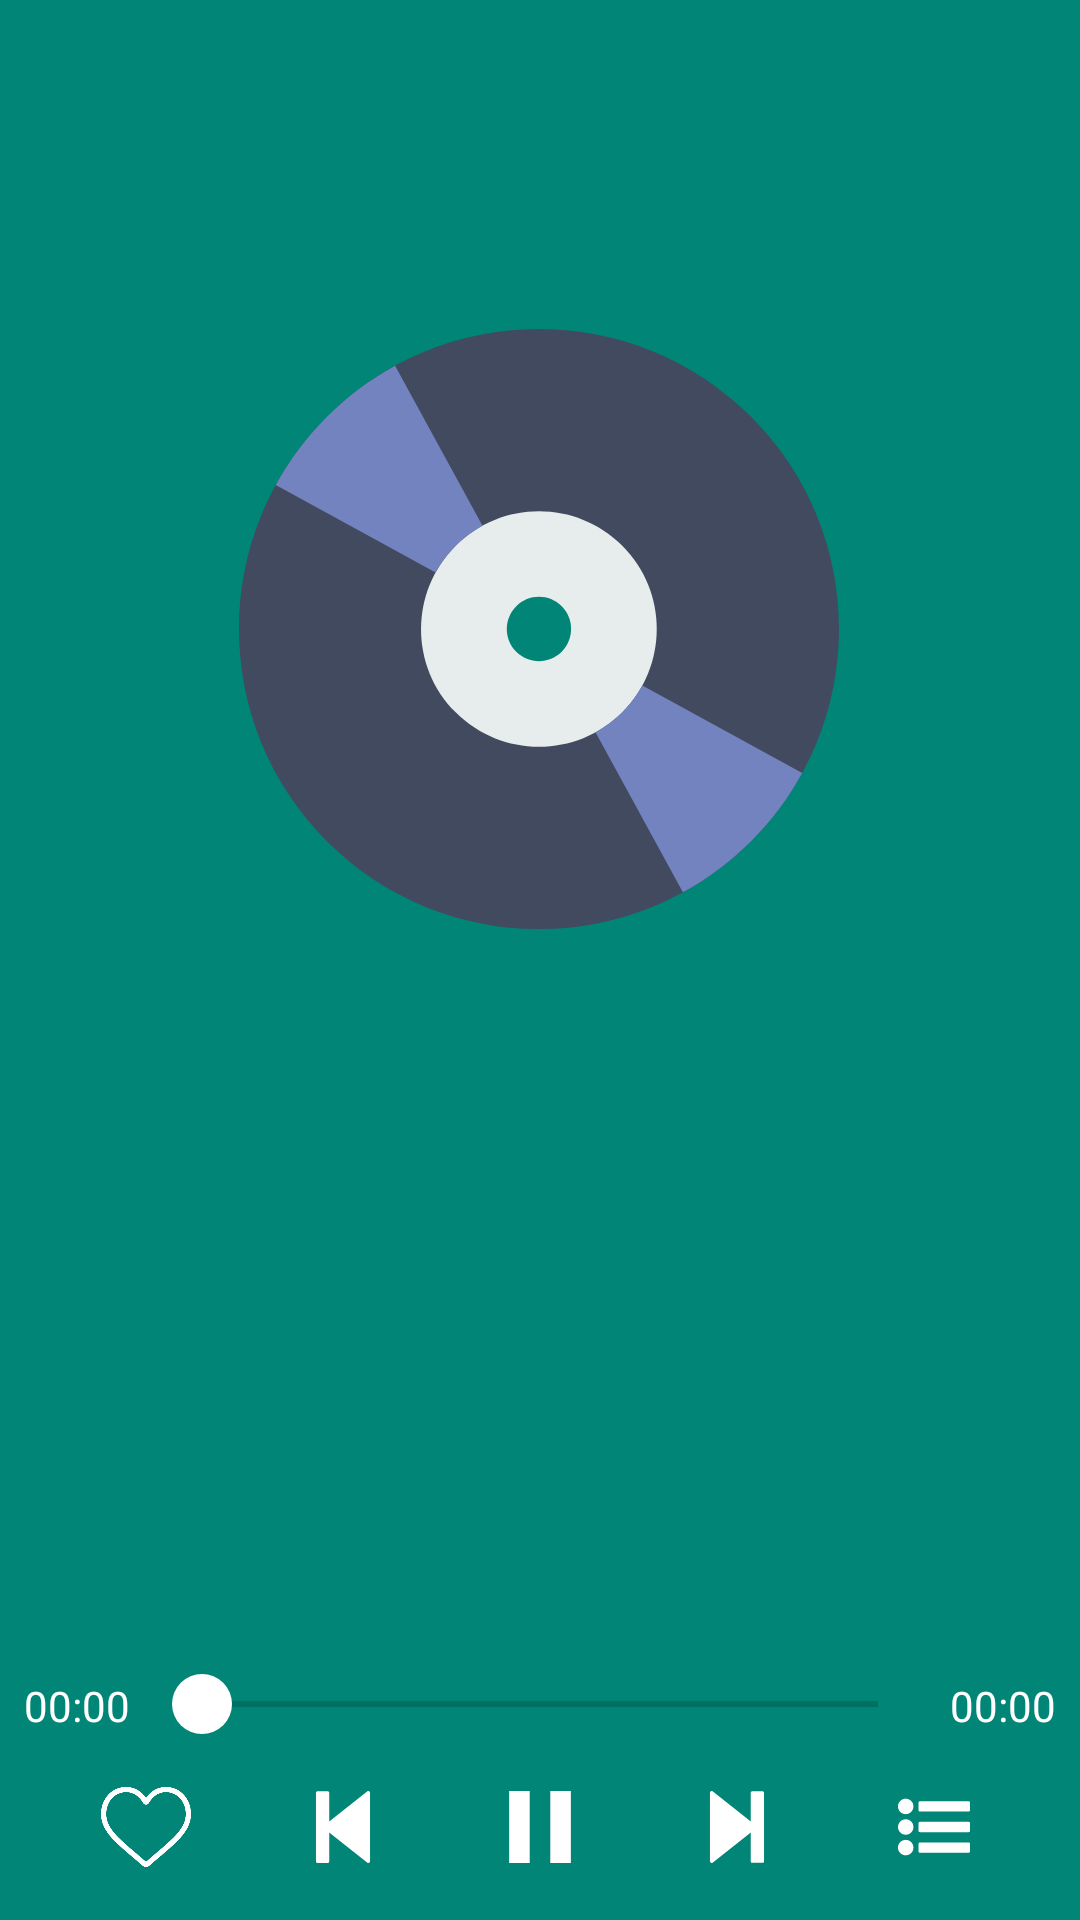

Write the Android layout XML for this screen, with the resource values it uses.
<!-- AndroidManifest.xml: activity theme NoActionBar -->
<!-- res/layout/activity_media_player.xml -->
<?xml version="1.0" encoding="utf-8"?>
<androidx.constraintlayout.widget.ConstraintLayout xmlns:android="http://schemas.android.com/apk/res/android"
    xmlns:app="http://schemas.android.com/apk/res-auto"
    xmlns:tools="http://schemas.android.com/tools"
    android:layout_width="match_parent"
    android:layout_height="match_parent"
    android:background="@color/colorPrimary">

    <ImageView
        android:id="@+id/imageView2"
        android:layout_width="200dp"
        android:layout_height="200dp"
        android:src="@drawable/ic_compact_disc"
        app:layout_constraintBottom_toTopOf="@+id/suraMediaPlayer"
        app:layout_constraintEnd_toEndOf="parent"
        app:layout_constraintHorizontal_bias="0.497"
        app:layout_constraintStart_toStartOf="parent"
        app:layout_constraintTop_toTopOf="parent" />

    <TextView
        android:id="@+id/suraMediaPlayer"
        android:layout_width="wrap_content"
        android:layout_height="wrap_content"
        android:textAppearance="?android:textAppearanceLarge"
        android:textColor="#fff"
        android:textStyle="bold"
        app:layout_constraintBottom_toTopOf="@+id/seekBar"
        app:layout_constraintEnd_toEndOf="parent"
        app:layout_constraintStart_toStartOf="parent"
        app:layout_constraintTop_toBottomOf="@+id/imageView2"
        tools:text="سـورة ال عمران" />

    <TextView
        android:id="@+id/readerMediaPlayer"
        android:layout_width="wrap_content"
        android:layout_height="wrap_content"
        android:layout_marginTop="8dp"
        android:textAppearance="?android:textAppearanceSmall"
        android:textColor="#B9B9B9"
        android:textStyle="bold"
        app:layout_constraintEnd_toEndOf="parent"
        app:layout_constraintStart_toStartOf="parent"
        app:layout_constraintTop_toBottomOf="@+id/suraMediaPlayer"
        tools:text="ناصر القطامي" />

    <SeekBar
        android:id="@+id/seekBar"
        android:layout_width="0dp"
        android:layout_height="wrap_content"
        android:layout_marginBottom="16dp"
        android:thumb="@drawable/white_scrubber_control"
        app:layout_constraintBottom_toTopOf="@+id/linearLayout"
        app:layout_constraintEnd_toStartOf="@+id/maxDuration"
        app:layout_constraintStart_toEndOf="@+id/currentDuration" />

    <LinearLayout
        android:id="@+id/linearLayout"
        android:layout_width="match_parent"
        android:layout_height="0dp"
        android:layout_margin="16dp"
        android:orientation="horizontal"
        app:layout_constraintBottom_toBottomOf="parent"
        app:layout_constraintEnd_toEndOf="parent"
        app:layout_constraintStart_toStartOf="parent">

        <ImageButton
            android:id="@+id/loveMediaPlayer"
            android:layout_width="0dp"
            android:layout_height="30dp"
            android:layout_gravity="center_vertical"
            android:layout_weight="1"
            android:background="@null"
            android:scaleType="fitCenter"
            android:src="@drawable/ic_heart_white" />


        <ImageButton
            android:id="@+id/backMediaPlayer"
            android:layout_width="0dp"
            android:layout_height="wrap_content"
            android:layout_gravity="center_vertical"
            android:layout_weight="1"
            android:background="@null"
            android:scaleType="fitCenter"
            android:src="@drawable/ic_back_white" />

        <ImageButton
            android:id="@+id/playMediaPlayer"
            android:layout_width="0dp"
            android:layout_height="wrap_content"
            android:layout_gravity="center_vertical"
            android:layout_weight="1"
            android:background="@null"
            android:scaleType="fitCenter"
            android:src="@drawable/ic_pause_button_white" />

        <ImageButton
            android:id="@+id/forwardMediaPlayer"
            android:layout_width="0dp"
            android:layout_height="wrap_content"
            android:layout_gravity="center_vertical"
            android:layout_weight="1"
            android:background="@null"
            android:scaleType="fitCenter"
            android:src="@drawable/ic_forward_white" />


        <ImageButton
            android:id="@+id/listMediaPlayer"
            android:layout_width="0dp"
            android:layout_height="wrap_content"
            android:layout_gravity="center_vertical"
            android:layout_weight="1"
            android:background="@null"
            android:scaleType="fitCenter"
            android:src="@drawable/ic_list_white" />

    </LinearLayout>

    <TextView
        android:id="@+id/currentDuration"
        android:layout_width="wrap_content"
        android:layout_height="wrap_content"
        android:layout_marginStart="8dp"
        android:layout_marginLeft="8dp"
        android:layout_marginEnd="8dp"
        android:layout_marginRight="8dp"
        android:layout_marginBottom="16dp"
        android:text="00:00"
        android:textColor="#fff"
        app:layout_constraintBottom_toTopOf="@+id/linearLayout"
        app:layout_constraintEnd_toStartOf="@+id/seekBar"
        app:layout_constraintStart_toStartOf="parent" />

    <TextView
        android:id="@+id/maxDuration"
        android:layout_width="wrap_content"
        android:layout_height="wrap_content"
        android:layout_marginStart="8dp"
        android:layout_marginLeft="8dp"
        android:layout_marginEnd="8dp"
        android:layout_marginRight="8dp"
        android:layout_marginBottom="16dp"
        android:text="00:00"
        android:textColor="#fff"
        app:layout_constraintBottom_toTopOf="@+id/linearLayout"
        app:layout_constraintEnd_toEndOf="parent"
        app:layout_constraintStart_toEndOf="@+id/seekBar" />

    <ImageButton
        android:id="@+id/downArrow"
        android:layout_width="50dp"
        android:layout_height="50dp"
        android:layout_marginStart="24dp"
        android:layout_marginLeft="24dp"
        android:layout_marginTop="16dp"
        android:background="@null"
        android:src="@drawable/ic_arrow"
        app:layout_constraintStart_toStartOf="parent"
        app:layout_constraintTop_toTopOf="parent" />
</androidx.constraintlayout.widget.ConstraintLayout>
<!-- resources referenced by this layout -->
<resources>
  <color name="colorPrimary">#008577</color>
  <!-- drawable ic_back_white (drawable) -->
  <vector android:height="24dp" android:viewportHeight="17.802"
      android:viewportWidth="17.802" android:width="24dp" xmlns:android="http://schemas.android.com/apk/res/android">
      <path android:fillColor="#fff" android:pathData="M15.363,0.042c-0.139,-0.07 -0.303,-0.051 -0.424,0.043L4.163,8.587C4.069,8.664 4.01,8.78 4.01,8.9c0,0.119 0.059,0.24 0.153,0.314l10.776,8.502c0.071,0.057 0.162,0.086 0.249,0.086l0.175,-0.039c0.139,-0.064 0.225,-0.207 0.225,-0.361V0.403C15.588,0.249 15.502,0.107 15.363,0.042z"/>
      <path android:fillColor="#fff" android:pathData="M5.188,0.033H2.53c-0.172,0 -0.315,0.182 -0.315,0.401V17.37c0,0.221 0.143,0.403 0.315,0.403h2.657c0.174,0 0.315,-0.183 0.315,-0.403V0.434C5.503,0.215 5.361,0.033 5.188,0.033z"/>
  </vector>
  <!-- drawable ic_forward_white (drawable) -->
  <vector android:height="24dp" android:viewportHeight="17.804"
      android:viewportWidth="17.804" android:width="24dp" xmlns:android="http://schemas.android.com/apk/res/android">
      <path android:fillColor="#fff" android:pathData="M2.44,0.043c0.14,-0.071 0.304,-0.051 0.425,0.044l10.777,8.502c0.094,0.074 0.152,0.191 0.152,0.312c0,0.118 -0.059,0.24 -0.152,0.314L2.864,17.718c-0.072,0.056 -0.162,0.086 -0.25,0.086l-0.175,-0.04c-0.137,-0.065 -0.223,-0.206 -0.223,-0.362V0.403C2.216,0.249 2.302,0.106 2.44,0.043z"/>
      <path android:fillColor="#fff" android:pathData="M12.616,0.034h2.656c0.175,0 0.316,0.181 0.316,0.399v16.935c0,0.222 -0.142,0.403 -0.316,0.403h-2.656c-0.174,0 -0.316,-0.182 -0.316,-0.403V0.434C12.3,0.215 12.443,0.034 12.616,0.034z"/>
  </vector>
  <!-- drawable ic_pause_button_white (drawable) -->
  <vector android:height="24dp" android:viewportHeight="357"
      android:viewportWidth="357" android:width="24dp" xmlns:android="http://schemas.android.com/apk/res/android">
      <path android:fillColor="#fff" android:pathData="M25.5,357h102V0h-102V357zM229.5,0v357h102V0H229.5z"/>
  </vector>
  <!-- drawable white_scrubber_control (drawable) -->
  <?xml version="1.0" encoding="utf-8"?>
  <shape xmlns:android="http://schemas.android.com/apk/res/android"
      android:shape="oval" >
  
      <gradient
          android:angle="270"
          android:endColor="#fff"
          android:startColor="#fff" />
  
      <size
          android:height="20dp"
          android:width="20dp" />
  
  </shape>
  <style name="NoActionBar" parent="Theme.AppCompat.Light.NoActionBar">
          
          <item name="colorPrimary">@color/colorPrimary</item>
          <item name="colorPrimaryDark">@color/colorPrimary</item>
          <item name="colorAccent">@color/colorAccent</item>
      </style>
  <color name="colorAccent">#fff</color>
</resources>
